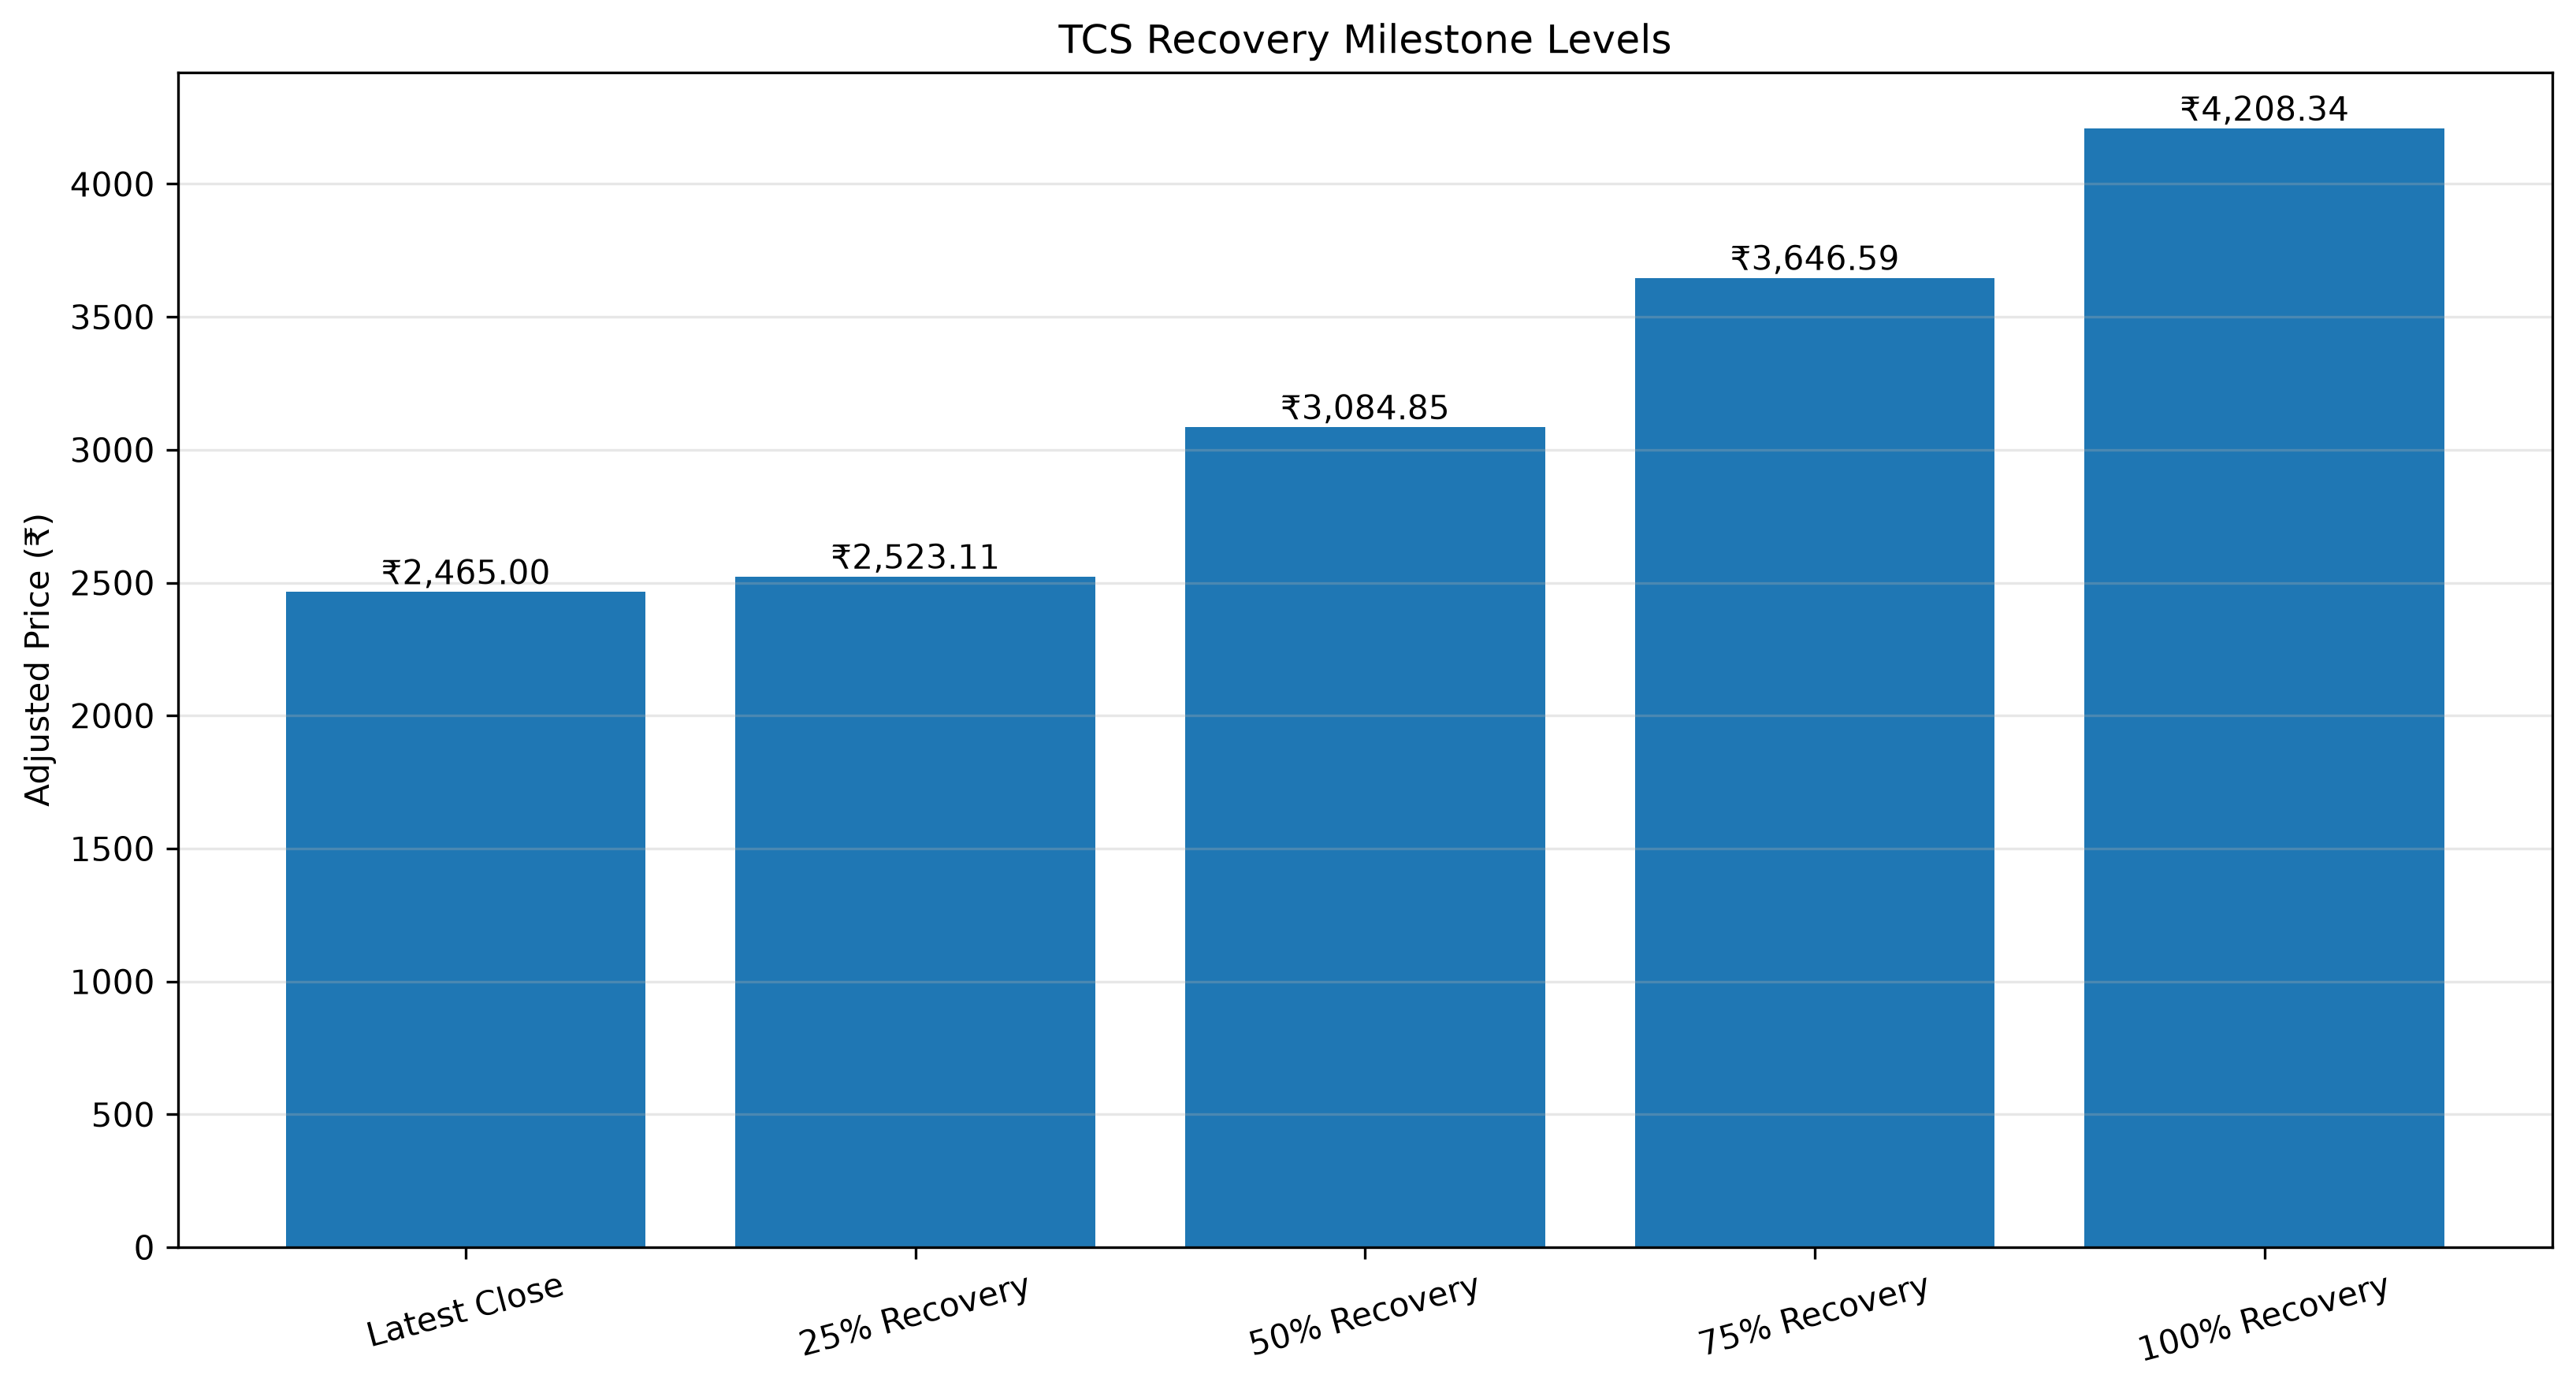

The data file committed next to this chart (first rows):
Recovery_Milestone_Pct, Milestone_Price, Latest_Adjusted_Close, Distance_From_Latest
25, 2523, 2465, 58.11
50, 3085, 2465, 619.9
75, 3647, 2465, 1182
100, 4208, 2465, 1743
